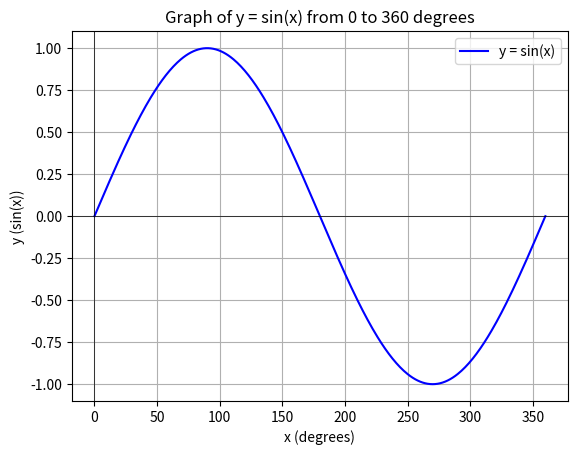

Reproduce this figure in Python.
import numpy as np
import matplotlib.pyplot as plt

x_degrees = np.linspace(0, 360, 361)  
x_radians = np.radians(x_degrees)  

y_values = np.sin(x_radians)

plt.plot(x_degrees, y_values, label='y = sin(x)', color='blue')
plt.title('Graph of y = sin(x) from 0 to 360 degrees')
plt.xlabel('x (degrees)')
plt.ylabel('y (sin(x))')
plt.grid(True)
plt.axhline(0, color='black',linewidth=0.5)
plt.axvline(0, color='black',linewidth=0.5)

plt.legend()
plt.show()
